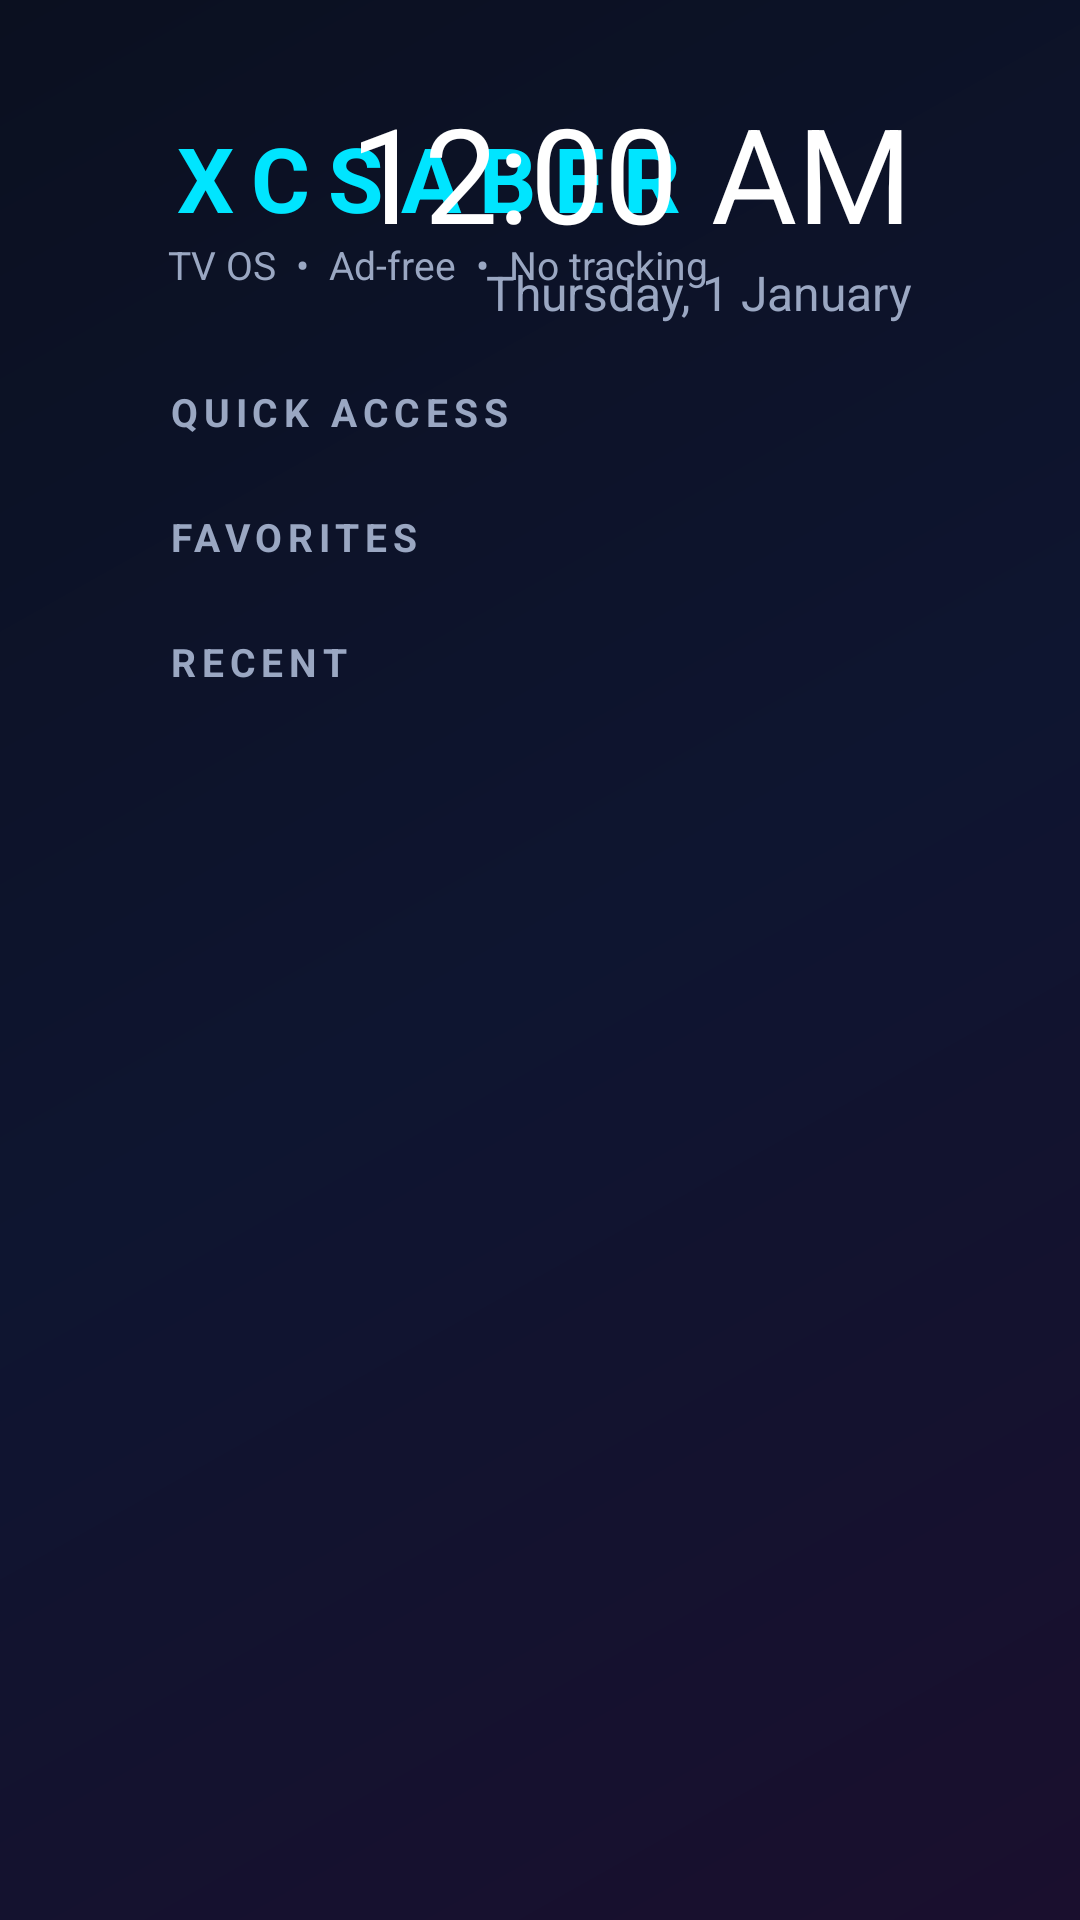

The Android layout XML behind this screen, and the referenced resources:
<!-- AndroidManifest.xml: application theme Theme.XCSaber -->
<!-- res/layout/activity_main.xml -->
<?xml version="1.0" encoding="utf-8"?>
<ScrollView xmlns:android="http://schemas.android.com/apk/res/android"
    android:id="@+id/home_scroll"
    android:layout_width="match_parent"
    android:layout_height="match_parent"
    android:clipChildren="false"
    android:clipToPadding="false"
    android:fillViewport="true"
    android:scrollbars="none">

    <LinearLayout
        android:layout_width="match_parent"
        android:layout_height="wrap_content"
        android:clipChildren="false"
        android:clipToPadding="false"
        android:orientation="vertical"
        android:paddingStart="48dp"
        android:paddingTop="28dp"
        android:paddingEnd="48dp"
        android:paddingBottom="28dp">

        <RelativeLayout
            android:layout_width="match_parent"
            android:layout_height="wrap_content"
            android:paddingStart="8dp"
            android:paddingEnd="8dp">

            <LinearLayout
                android:layout_width="wrap_content"
                android:layout_height="wrap_content"
                android:layout_alignParentStart="true"
                android:layout_centerVertical="true"
                android:orientation="vertical">

                <TextView
                    android:layout_width="wrap_content"
                    android:layout_height="wrap_content"
                    android:letterSpacing="0.2"
                    android:text="XCSABER"
                    android:textColor="@color/accent"
                    android:textSize="30sp"
                    android:textStyle="bold" />

                <TextView
                    android:layout_width="wrap_content"
                    android:layout_height="wrap_content"
                    android:text="TV OS  •  Ad-free  •  No tracking"
                    android:textColor="@color/text_secondary"
                    android:textSize="13sp" />
            </LinearLayout>

            <LinearLayout
                android:layout_width="wrap_content"
                android:layout_height="wrap_content"
                android:layout_alignParentEnd="true"
                android:layout_centerVertical="true"
                android:gravity="end"
                android:orientation="vertical">

                <TextClock
                    android:layout_width="wrap_content"
                    android:layout_height="wrap_content"
                    android:format12Hour="h:mm a"
                    android:format24Hour="HH:mm"
                    android:textColor="@color/text_primary"
                    android:textSize="44sp" />

                <TextClock
                    android:layout_width="wrap_content"
                    android:layout_height="wrap_content"
                    android:format12Hour="EEEE, d MMMM"
                    android:format24Hour="EEEE, d MMMM"
                    android:textColor="@color/text_secondary"
                    android:textSize="16sp" />
            </LinearLayout>
        </RelativeLayout>

        <TextView
            style="@style/SectionLabel"
            android:layout_width="wrap_content"
            android:layout_height="wrap_content"
            android:layout_marginTop="20dp"
            android:layout_marginBottom="4dp"
            android:text="Quick access" />

        <androidx.recyclerview.widget.RecyclerView
            android:id="@+id/rv_quick"
            android:layout_width="match_parent"
            android:layout_height="wrap_content"
            android:clipChildren="false"
            android:clipToPadding="false" />

        <TextView
            style="@style/SectionLabel"
            android:layout_width="wrap_content"
            android:layout_height="wrap_content"
            android:layout_marginTop="20dp"
            android:layout_marginBottom="4dp"
            android:text="Favorites" />

        <androidx.recyclerview.widget.RecyclerView
            android:id="@+id/rv_favorites"
            android:layout_width="match_parent"
            android:layout_height="wrap_content"
            android:clipChildren="false"
            android:clipToPadding="false" />

        <TextView
            android:id="@+id/hint_favorites"
            style="@style/HintText"
            android:layout_width="wrap_content"
            android:layout_height="wrap_content"
            android:text="Nothing pinned yet. Open All apps, then hold OK (or press Menu) on an app to pin it here."
            android:visibility="gone" />

        <TextView
            style="@style/SectionLabel"
            android:layout_width="wrap_content"
            android:layout_height="wrap_content"
            android:layout_marginTop="20dp"
            android:layout_marginBottom="4dp"
            android:text="Recent" />

        <androidx.recyclerview.widget.RecyclerView
            android:id="@+id/rv_recent"
            android:layout_width="match_parent"
            android:layout_height="wrap_content"
            android:clipChildren="false"
            android:clipToPadding="false" />

        <TextView
            android:id="@+id/hint_recent"
            style="@style/HintText"
            android:layout_width="wrap_content"
            android:layout_height="wrap_content"
            android:text="Apps you open will show up here."
            android:visibility="gone" />
    </LinearLayout>
</ScrollView>
<!-- resources referenced by this layout -->
<resources>
  <color name="accent">#00E5FF</color>
  <color name="text_primary">#FFFFFF</color>
  <color name="text_secondary">#9AA7C2</color>
  <style name="HintText">
          <item name="android:padding">8dp</item>
          <item name="android:textColor">@color/text_secondary</item>
          <item name="android:textSize">14sp</item>
      </style>
  <style name="SectionLabel">
          <item name="android:paddingStart">8dp</item>
          <item name="android:textColor">@color/text_secondary</item>
          <item name="android:textSize">13sp</item>
          <item name="android:textStyle">bold</item>
          <item name="android:letterSpacing">0.15</item>
          <item name="android:textAllCaps">true</item>
      </style>
  <style name="Theme.XCSaber" parent="@android:style/Theme.Material.NoActionBar">
          <item name="android:windowBackground">@drawable/bg_home</item>
          <item name="android:colorAccent">@color/accent</item>
          <item name="android:statusBarColor">@android:color/transparent</item>
          <item name="android:navigationBarColor">@android:color/transparent</item>
      </style>
  <!-- drawable bg_home (drawable) -->
  <?xml version="1.0" encoding="utf-8"?>
  <shape xmlns:android="http://schemas.android.com/apk/res/android"
      android:shape="rectangle">
      <gradient
          android:angle="315"
          android:centerColor="#0E1530"
          android:endColor="#1A0F2E"
          android:startColor="#0B1020"
          android:type="linear" />
  </shape>
</resources>
